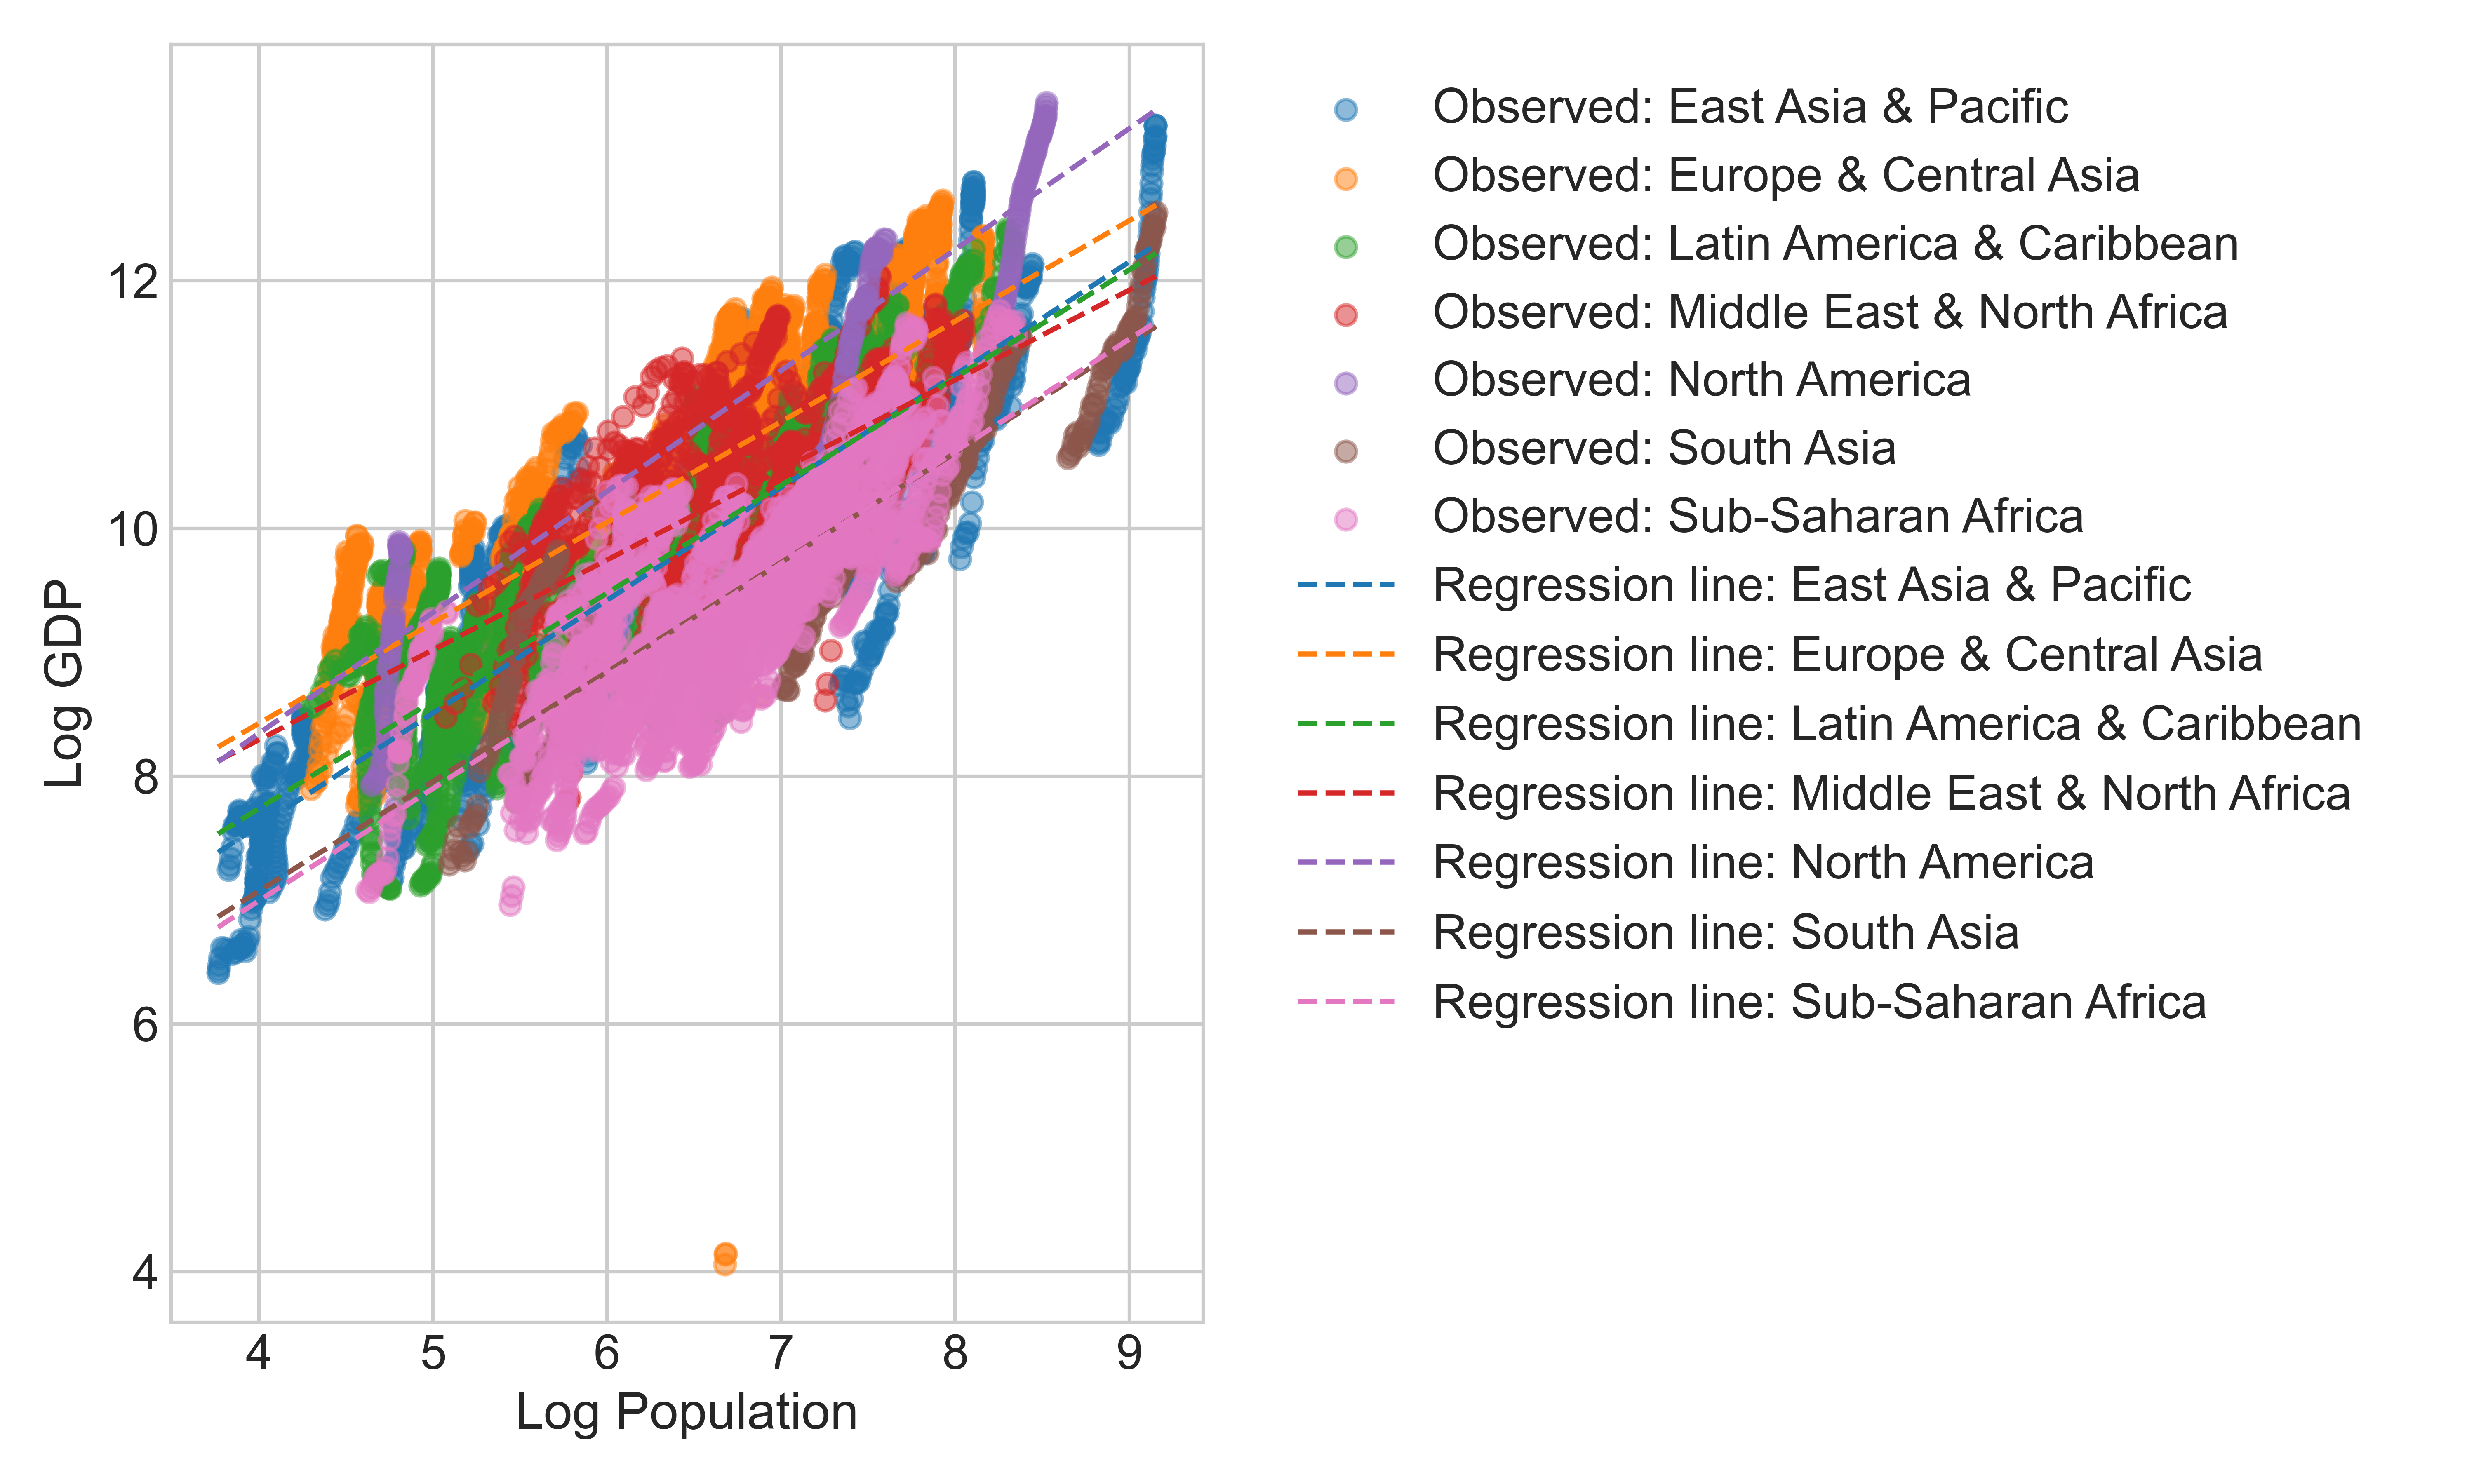

The Python source for this figure:
# regional_model.py

# Import libraries
import pandas as pd
import numpy as np
from scipy import stats
from matplotlib import pylab as plt
import matplotlib.lines
import matplotlib.collections
import seaborn as sns
sns.set()
import arviz as az
az.style.use("arviz-whitegrid")
az.rcParams["stats.ci_prob"] = 0.95
import pymc as pm

print(f"Running on PyMC v{pm.__version__}")

# Import data
df = pd.read_csv("C:/Users/aaagc/OneDrive/ドキュメント/GDPandPOP/merged.csv", header = 0, index_col = 0)

# Handle NaN values
df = df.dropna(subset=["Region", "Population", "GDP"])

# Assign region codes
df["region_code"] = df["Region"].astype("category").cat.codes
regions = df["Region"].astype("category").cat.categories
n_regions = len(regions)

coords = {"Region": regions}

# Load simple_model results
idata_simple = az.from_netcdf("C:/Users/aaagc/OneDrive/ドキュメント/GDPandPOP/simple_model.nc")

# Summarize to extract posterior means/HDIs
summary_simple = az.summary(
    idata_simple, 
    var_names=["alpha", "beta", "sigma"], 
    hdi_prob=0.95
)

alpha_mean = summary_simple.loc["alpha", "mean"]
alpha_sd = summary_simple.loc["alpha", "sd"]

beta_mean = summary_simple.loc["beta", "mean"]
beta_sd = summary_simple.loc["beta", "sd"]

with pm.Model(coords=coords) as regional_model:
    # Hyperpriors for alpha
    alpha_mu = pm.Normal("alpha_mu", mu=alpha_mean, sigma=alpha_sd)
    alpha_sigma = pm.HalfNormal("alpha_sigma", sigma=1.0)
    alpha_region = pm.Normal("alpha_region", 
                             mu=alpha_mu, 
                             sigma=alpha_sigma, 
                             dims=["Region"])
    
    # Hyperpriors for beta
    beta_mu = pm.Normal("beta_mu", mu=beta_mean, sigma=beta_sd)
    beta_sigma = pm.HalfNormal("beta_sigma", sigma=1.0)
    beta_region = pm.Normal("beta_region",
                            mu=beta_mu,
                            sigma=beta_sigma,
                            dims=["Region"])
    
    # Prior on residual scale (you can also inform this from sigma_mean, sigma_sd if desired)
    sigma = pm.HalfNormal("sigma", sigma=1)

    # Expected value
    mu = alpha_region[df["region_code"].values] + beta_region[df["region_code"].values] * df["Log_Population"].values
    
    # Likelihood
    Log_GDP_obs = pm.Normal("Log_GDP_obs", mu=mu, sigma=sigma, observed=df["Log_GDP"].values)

# Then sample as usual
if __name__ == "__main__":
    with regional_model:
        idata_regional = pm.sample(
            draws=10000,
            tune=5000,
            chains=4,
            cores=12,
            target_accept=0.99,
            n_init=2500,
            nuts_sampler = "nutpie",
            return_inferencedata=True
        )
   
# Save
az.to_netcdf(idata_regional, "C:/Users/aaagc/OneDrive/ドキュメント/GDPandPOP/regional_model.nc")

# Load
idata_regional = az.from_netcdf("C:/Users/aaagc/OneDrive/ドキュメント/GDPandPOP/regional_model.nc")

# Posterior
az.plot_posterior(idata_regional, var_names=["alpha_region", "beta_region", "sigma"])
az.summary(idata_regional, var_names=["alpha_region", "beta_region", "sigma"])

# Trace
az.plot_trace(idata_regional, var_names=["alpha_region", "beta_region", "sigma"])

# Posterior predictive
with regional_model:
    ppc = pm.sample_posterior_predictive(idata_regional, var_names=["Log_GDP_obs"])

print(ppc.keys())

# Plot observed vs fitted values, colored by region, and add regression lines
plt.figure(figsize=(10, 6))
palette = sns.color_palette("tab10", n_colors=n_regions)

# Plot observed data by region
for i, reg in enumerate(regions):
    mask = df["Region"] == reg
    plt.scatter(df.loc[mask, "Log_Population"], df.loc[mask, "Log_GDP"],
                alpha=0.5, label=f"Observed: {reg}", color=palette[i])

# Plot fitted values by region
if "Log_GDP_obs" in ppc:
    pred_means = ppc["Log_GDP_obs"].mean(axis=0)
    for i, reg in enumerate(regions):
        mask = df["Region"] == reg
        plt.scatter(df.loc[mask, "Log_Population"], pred_means[mask],
                    color=palette[i], alpha=0.5, marker='x', label=f"Fitted: {reg}")
else:
    print("Variable 'Log_GDP_obs' not found in posterior predictive samples.")

# Add regression lines by region using posterior means
x_line = np.linspace(df["Log_Population"].min(), df["Log_Population"].max(), 100)
for i, reg in enumerate(regions):
    alpha_i = idata_regional.posterior["alpha_region"].sel(Region=reg).mean().values
    beta_i = idata_regional.posterior["beta_region"].sel(Region=reg).mean().values
    y_line = alpha_i + beta_i * x_line
    plt.plot(x_line, y_line, color=palette[i], linestyle='--', label=f"Regression line: {reg}")

plt.xlabel("Log Population")
plt.ylabel("Log GDP")
plt.legend(bbox_to_anchor=(1.05, 1), loc='upper left')
plt.tight_layout()
plt.savefig("C:/Users/aaagc/OneDrive/ドキュメント/GDPandPOP/regional_model.png", dpi=600)
# plt.show()